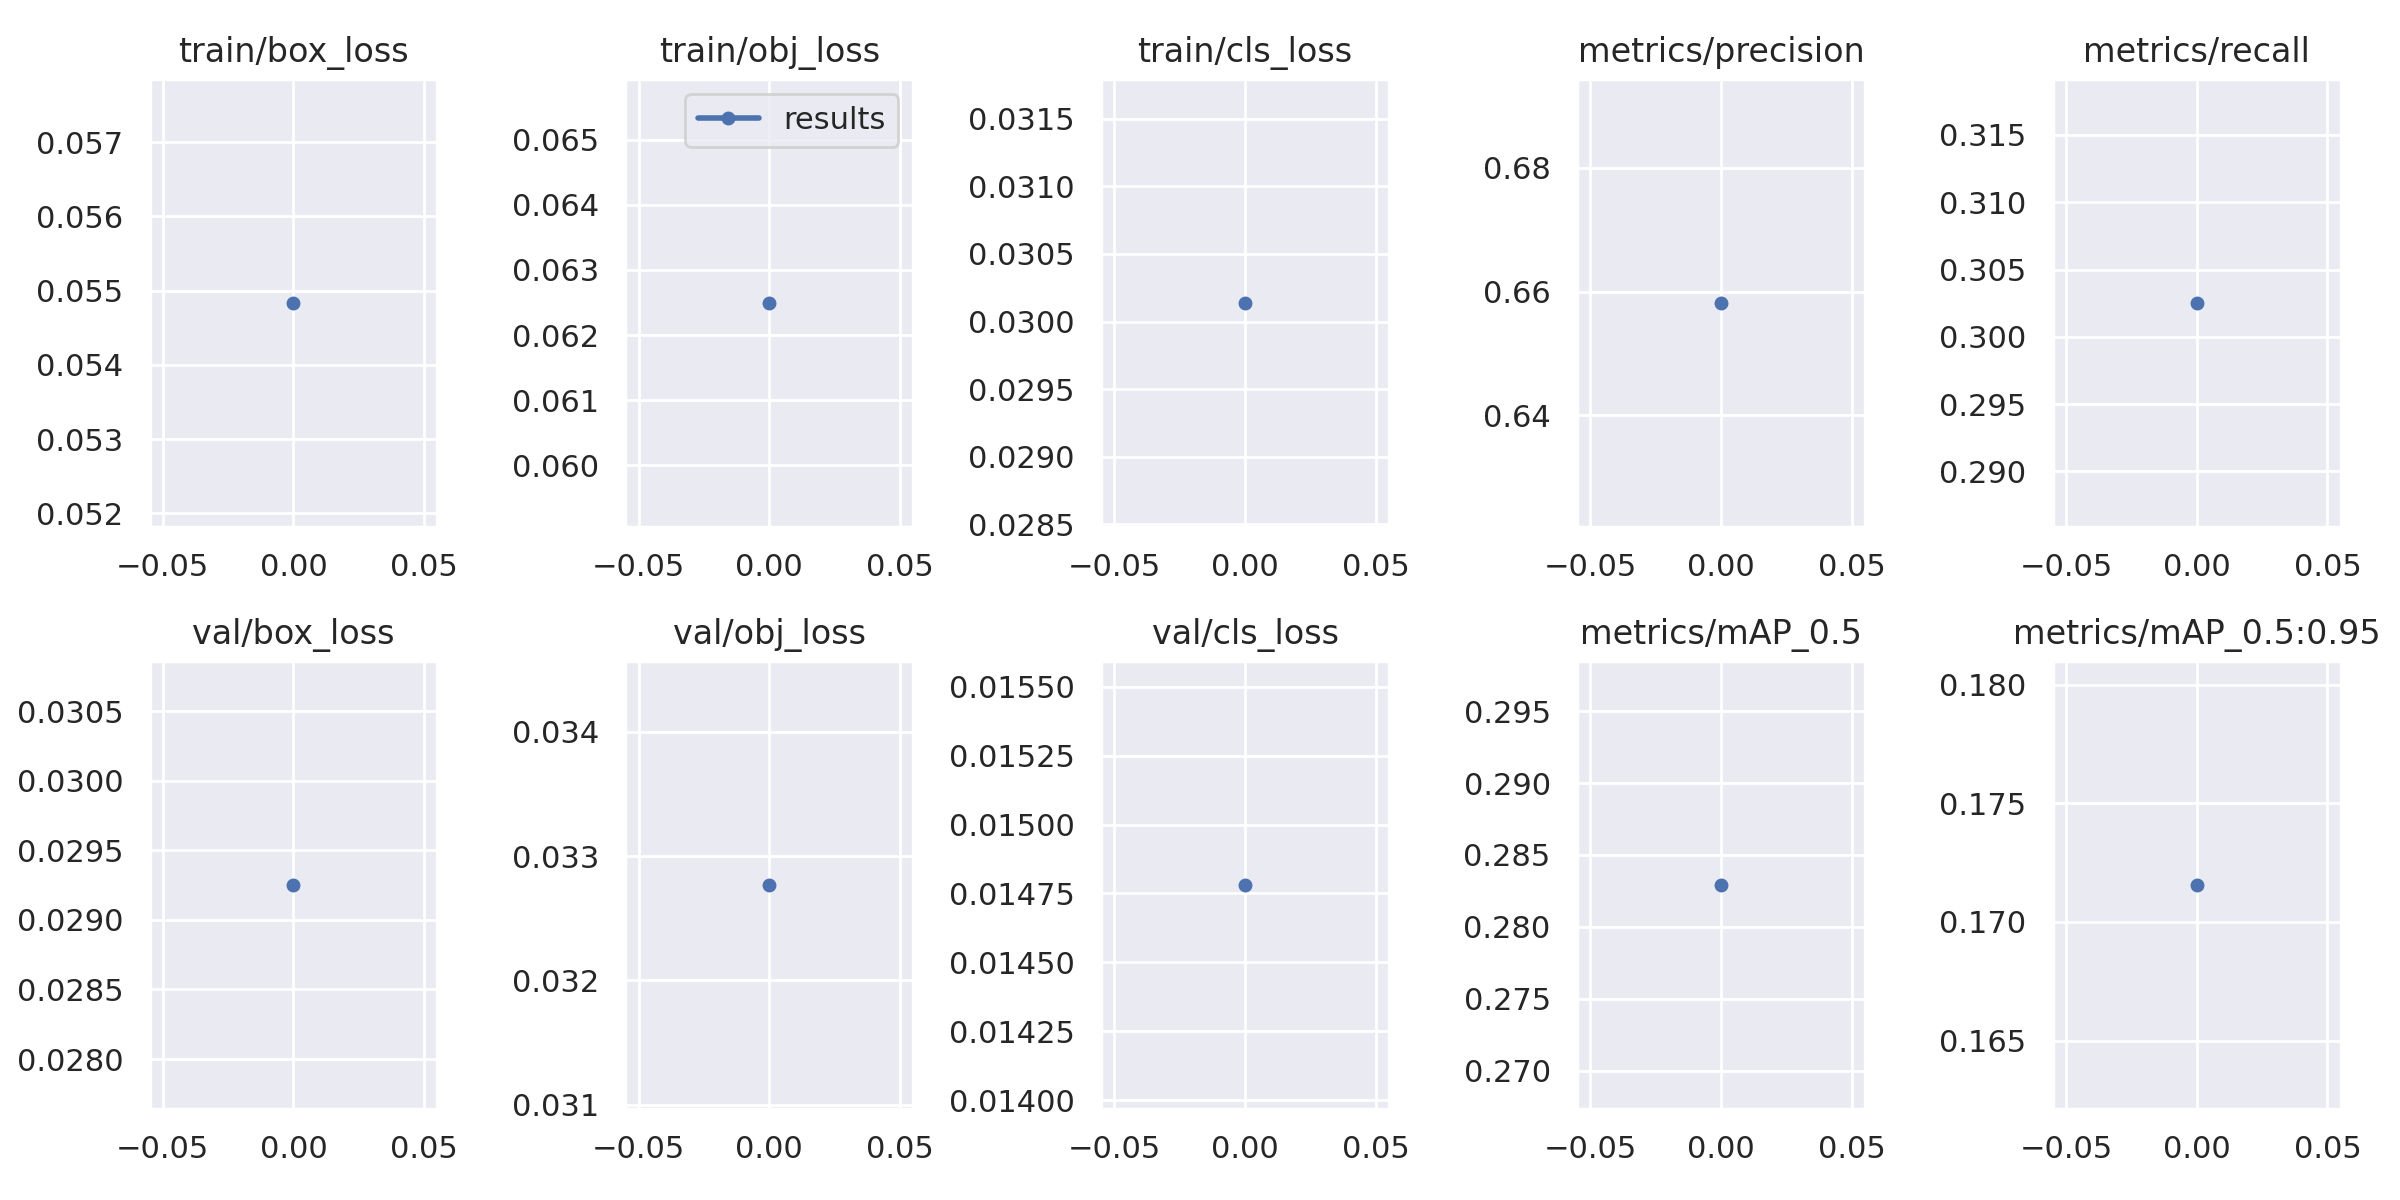

The table this chart was drawn from, first rows:
epoch, train/box_loss, train/obj_loss, train/cls_loss, metrics/precision, metrics/recall, metrics/mAP_0.5, metrics/mAP_0.5:0.95, val/box_loss, val/obj_loss, val/cls_loss, x/lr0, x/lr1, x/lr2
0, 0.05484, 0.0625, 0.03014, 0.6582, 0.3025, 0.2829, 0.1716, 0.02925, 0.03277, 0.01478, 0.003333, 0.003333, 0.07001
